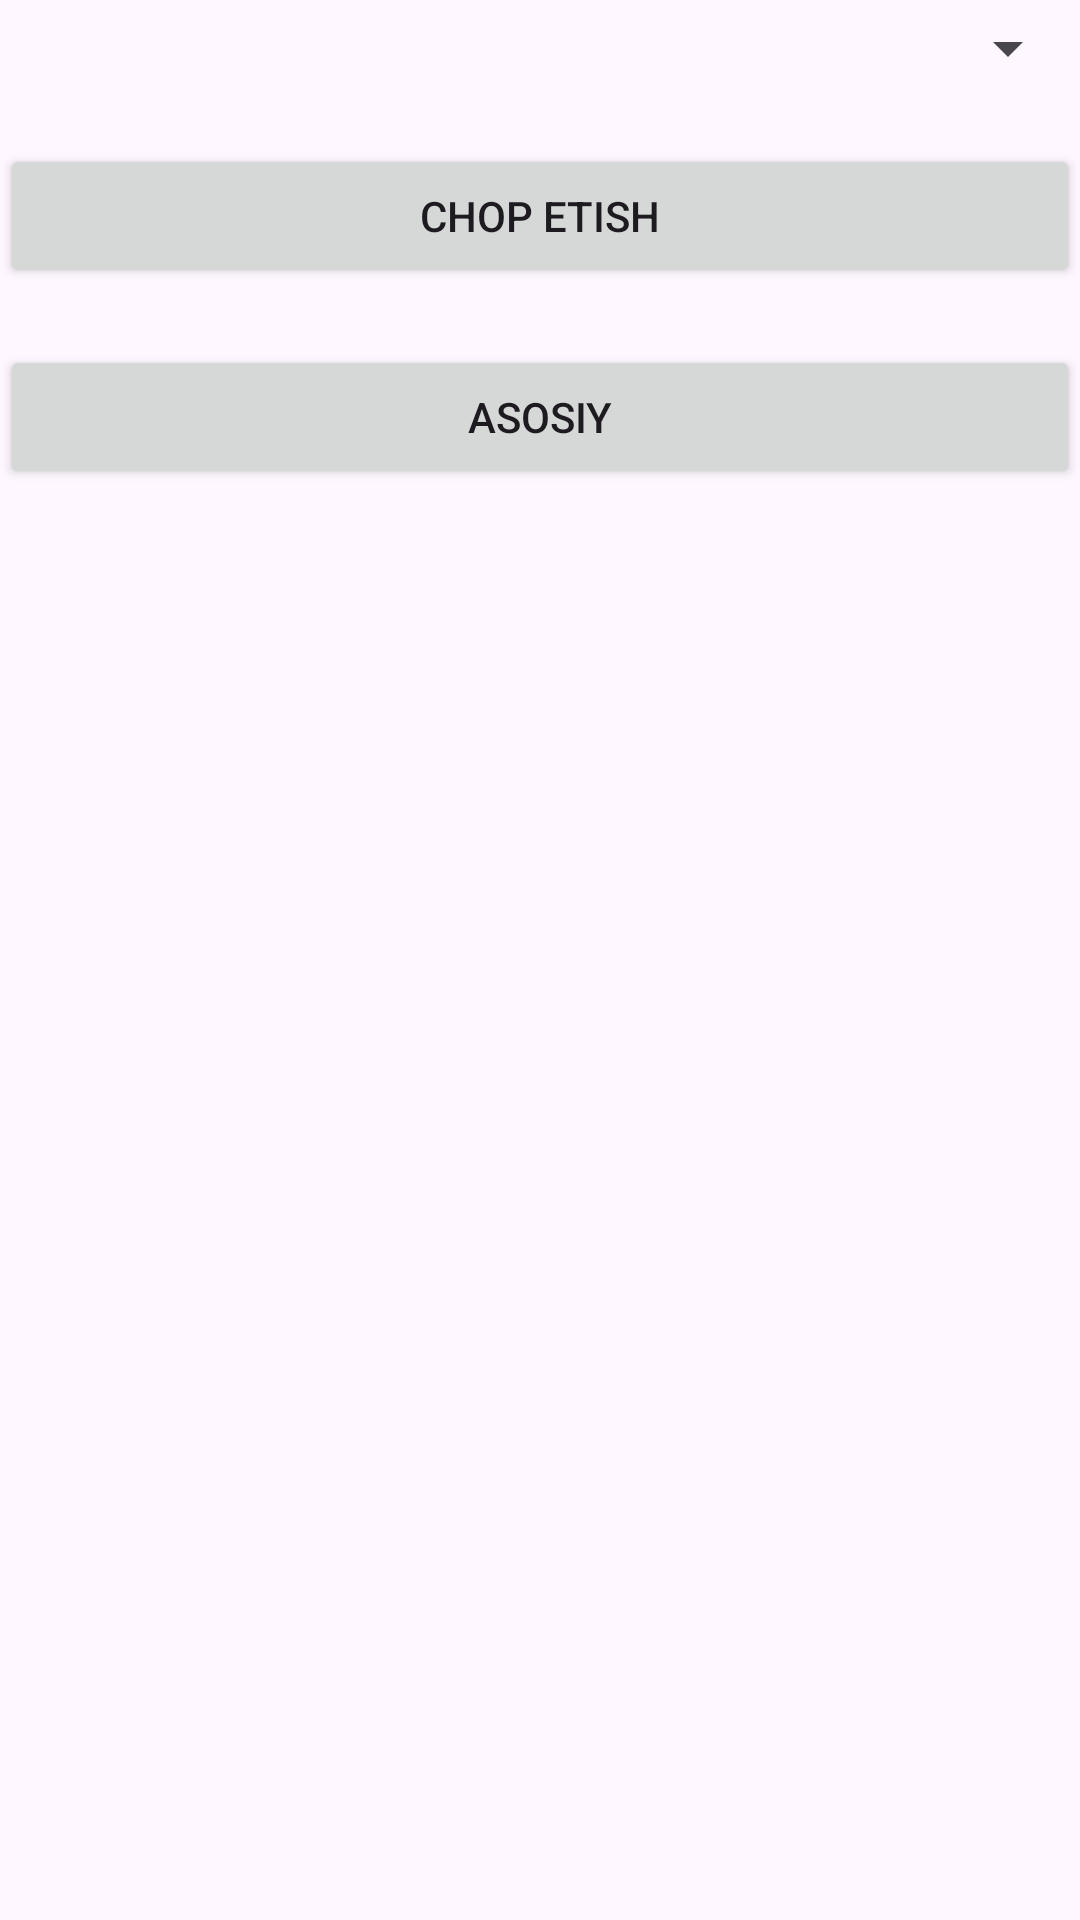

The Android layout XML behind this screen, and the referenced resources:
<!-- AndroidManifest.xml: application theme Theme.BluetoothPrinterApp -->
<!-- res/layout/activity_receipt_print.xml -->
<?xml version="1.0" encoding="utf-8"?>
<LinearLayout xmlns:android="http://schemas.android.com/apk/res/android"
    xmlns:app="http://schemas.android.com/apk/res-auto"
    xmlns:tools="http://schemas.android.com/tools"
    android:id="@+id/main"
    android:layout_width="match_parent"
    android:layout_height="match_parent"
    tools:context=".PrintChek"
    android:orientation="vertical">

    <Spinner
        android:id="@+id/deviceSpinner"
        android:layout_width="match_parent"
        android:layout_height="32dp"/>

    <Button
        android:id="@+id/btnPrint"
        android:layout_width="match_parent"
        android:layout_height="wrap_content"
        android:text="Chop Etish"
        android:layout_marginTop="16dp"/>

    <TextView
        android:layout_width="match_parent"
        android:layout_height="wrap_content"
        android:id="@+id/receipt_view"/>



    <Button
        android:id="@+id/back"
        android:layout_width="match_parent"
        android:layout_height="wrap_content"
        android:text="Asosiy" />


</LinearLayout>
<!-- resources referenced by this layout -->
<resources>
  <style name="Theme.BluetoothPrinterApp" parent="Base.Theme.BluetoothPrinterApp" />
  <style name="Base.Theme.BluetoothPrinterApp" parent="Theme.Material3.DayNight.NoActionBar">
          
          
      </style>
</resources>
